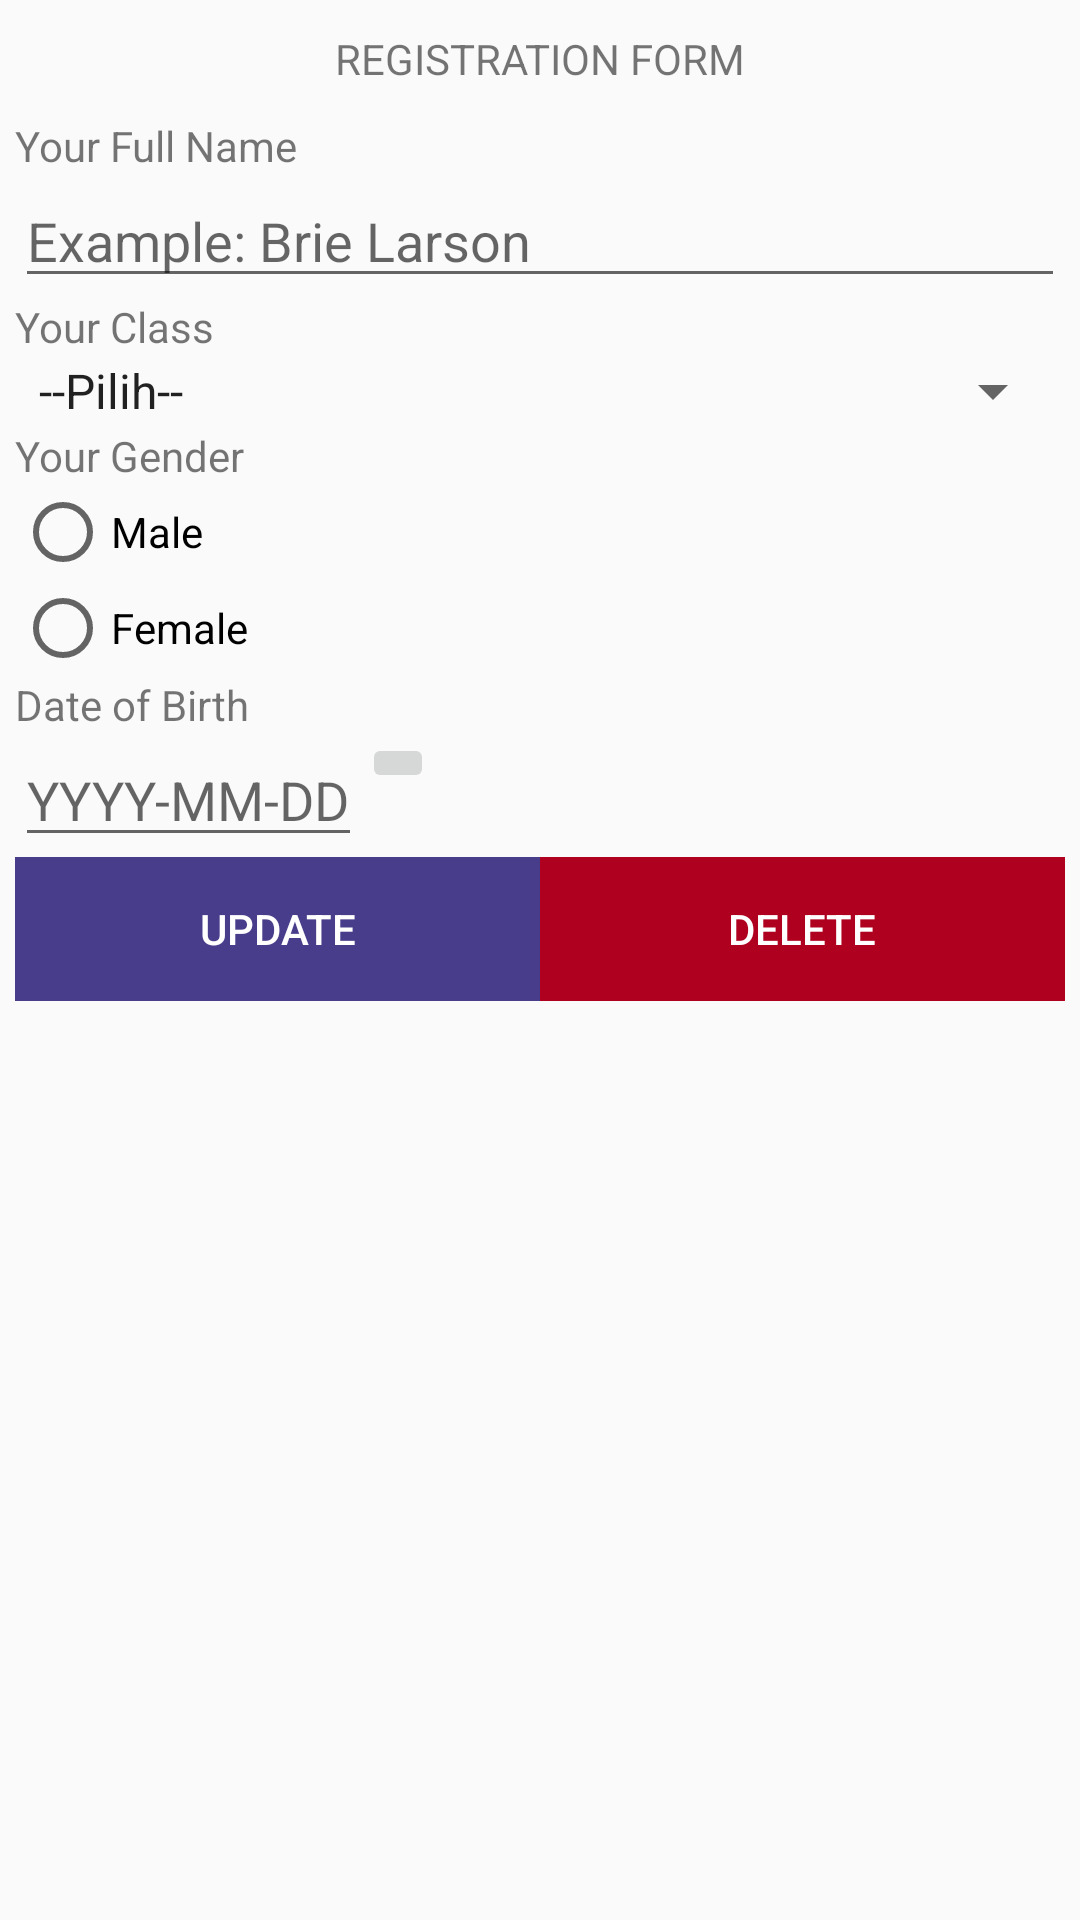

This screen was rendered from an Android layout file. Write that file and the resources it references.
<!-- AndroidManifest.xml: application theme Theme.AppCompat.Light -->
<!-- res/layout/activity_modify_member.xml -->
<?xml version="1.0" encoding="utf-8"?>
<androidx.constraintlayout.widget.ConstraintLayout xmlns:android="http://schemas.android.com/apk/res/android"
    xmlns:app="http://schemas.android.com/apk/res-auto"
    xmlns:tools="http://schemas.android.com/tools"
    android:layout_width="match_parent"
    android:layout_height="match_parent"
    tools:context=".ModifyMemberActivity">

    <LinearLayout
        android:layout_width="match_parent"
        android:layout_height="match_parent"
        tools:layout_editor_absoluteX="38dp"
        tools:layout_editor_absoluteY="-16dp">
    <LinearLayout
        android:layout_width="match_parent"
        android:layout_height="wrap_content"
        android:orientation="vertical">
    <LinearLayout
        android:layout_width="match_parent"
        android:layout_height="match_parent"
        android:orientation="vertical">
        <TextView
            android:layout_width="match_parent"
            android:layout_height="wrap_content"
            android:layout_margin="10dp"
            android:gravity="center"
            android:text="REGISTRATION FORM" />

    </LinearLayout>
    <ScrollView
        android:layout_width="match_parent"
        android:layout_height="match_parent">
    <LinearLayout
        android:layout_width="match_parent"
        android:layout_height="wrap_content"
        android:layout_marginLeft="5dp"
        android:layout_marginRight="5dp"
        android:orientation="vertical">

    <TextView
        android:layout_width="match_parent"
        android:layout_height="wrap_content"
        android:text="Your Full Name" />

    <EditText
        android:id="@+id/etfullname"
        android:layout_width="match_parent"
        android:layout_height="wrap_content"
        android:hint="Example: Brie Larson" />

    <TextView
        android:layout_width="match_parent"
        android:layout_height="wrap_content"
        android:text="Your Class" />

    <Spinner
        android:id="@+id/kelas"

        android:layout_width="match_parent"
        android:layout_height="wrap_content"
        android:entries="@array/kelas"></Spinner>
    <TextView
        android:layout_width="match_parent"
        android:layout_height="wrap_content"
        android:text="Your Gender" />

    <RadioGroup
        android:id="@+id/rgender"
        android:layout_width="match_parent"
        android:layout_height="wrap_content">
        <RadioButton
            android:id="@+id/rbmale"

            android:layout_width="wrap_content"
            android:layout_height="wrap_content"
            android:text="Male" />

        <RadioButton
            android:id="@+id/rbfemale"

            android:layout_width="wrap_content"
            android:layout_height="wrap_content"
            android:text="Female" />

    </RadioGroup>
    <TextView
        android:layout_width="match_parent"
        android:layout_height="wrap_content"
        android:text="Date of Birth" />

    <LinearLayout
        android:layout_width="match_parent"
        android:layout_height="match_parent"
        android:orientation="horizontal">

        <EditText
            android:id="@+id/etbirth"

            android:layout_width="wrap_content"
            android:layout_height="wrap_content"
            android:hint="YYYY-MM-DD" />
        <ImageButton
            android:id="@+id/btcalendar"
            android:layout_width="wrap_content"
            android:layout_height="wrap_content"
            android:onClick="showDate"
            android:src="@drawable/baseline_calendar_month_24" />

    </LinearLayout>
    <LinearLayout
        android:layout_width="match_parent"
        android:layout_height="match_parent"
        android:orientation="horizontal">
    <Button

        android:id="@+id/btupdatemember"
        android:layout_width="wrap_content"
        android:layout_height="wrap_content"
        android:layout_weight="1"
        android:textColor="#FFFFFF" android:background="#483D8B"
        android:onClick="updateMember"
        android:text="UPDATE" />

        <Button
            android:id="@+id/btdeletemember"
            android:layout_width="wrap_content"
            android:layout_height="wrap_content"
            android:layout_weight="1"
            android:textColor="#FFFFFF"
            android:background="@color/design_default_color_error"
            android:onClick="deleteMember"
            android:text="DELETE" />

    </LinearLayout>
    </LinearLayout>
    </ScrollView>
    </LinearLayout>
    </LinearLayout>
</androidx.constraintlayout.widget.ConstraintLayout>
<!-- resources referenced by this layout -->
<resources>
  <string-array name="kelas">
          <item>--Pilih--</item>
          <item>3SE1</item>
          <item>3SE2</item>
          <item>3SE3</item>
          <item>3SE4</item>
          <item>3SE5</item>
      </string-array>
</resources>
